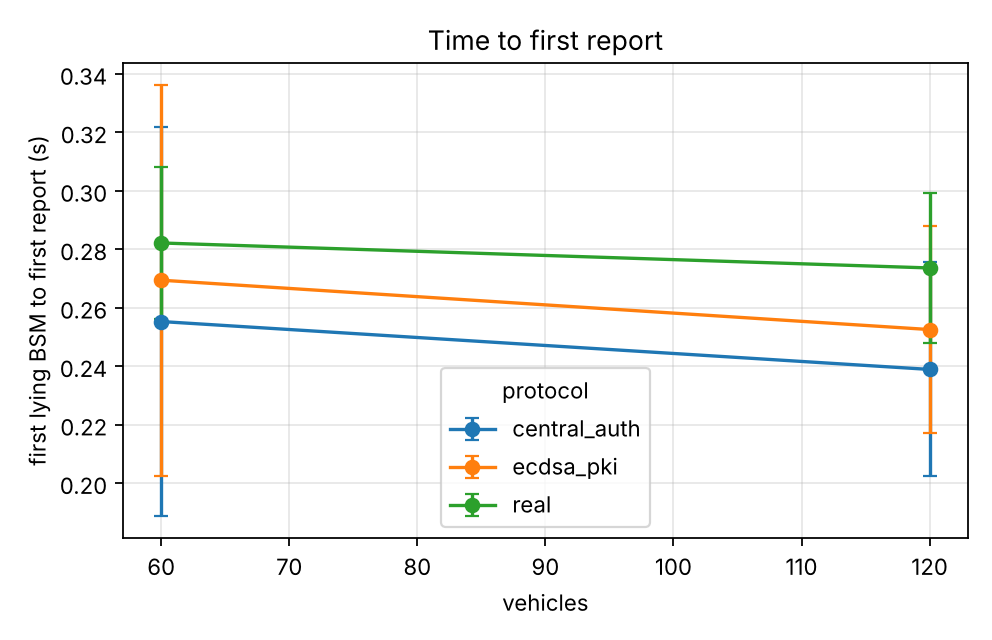

Source data for this figure (header and first rows):
series, vehicles, first_report_delay_s_mean, first_report_delay_s_mean_ci95
experiments.baselines.central_auth, 60.0, 0.2553, 0.0666
experiments.baselines.central_auth, 120.0, 0.2389, 0.03662
experiments.baselines.ecdsa_pki, 60.0, 0.2694, 0.06686
experiments.baselines.ecdsa_pki, 120.0, 0.2525, 0.03549
real, 60.0, 0.2822, 0.02605
real, 120.0, 0.2736, 0.02563
